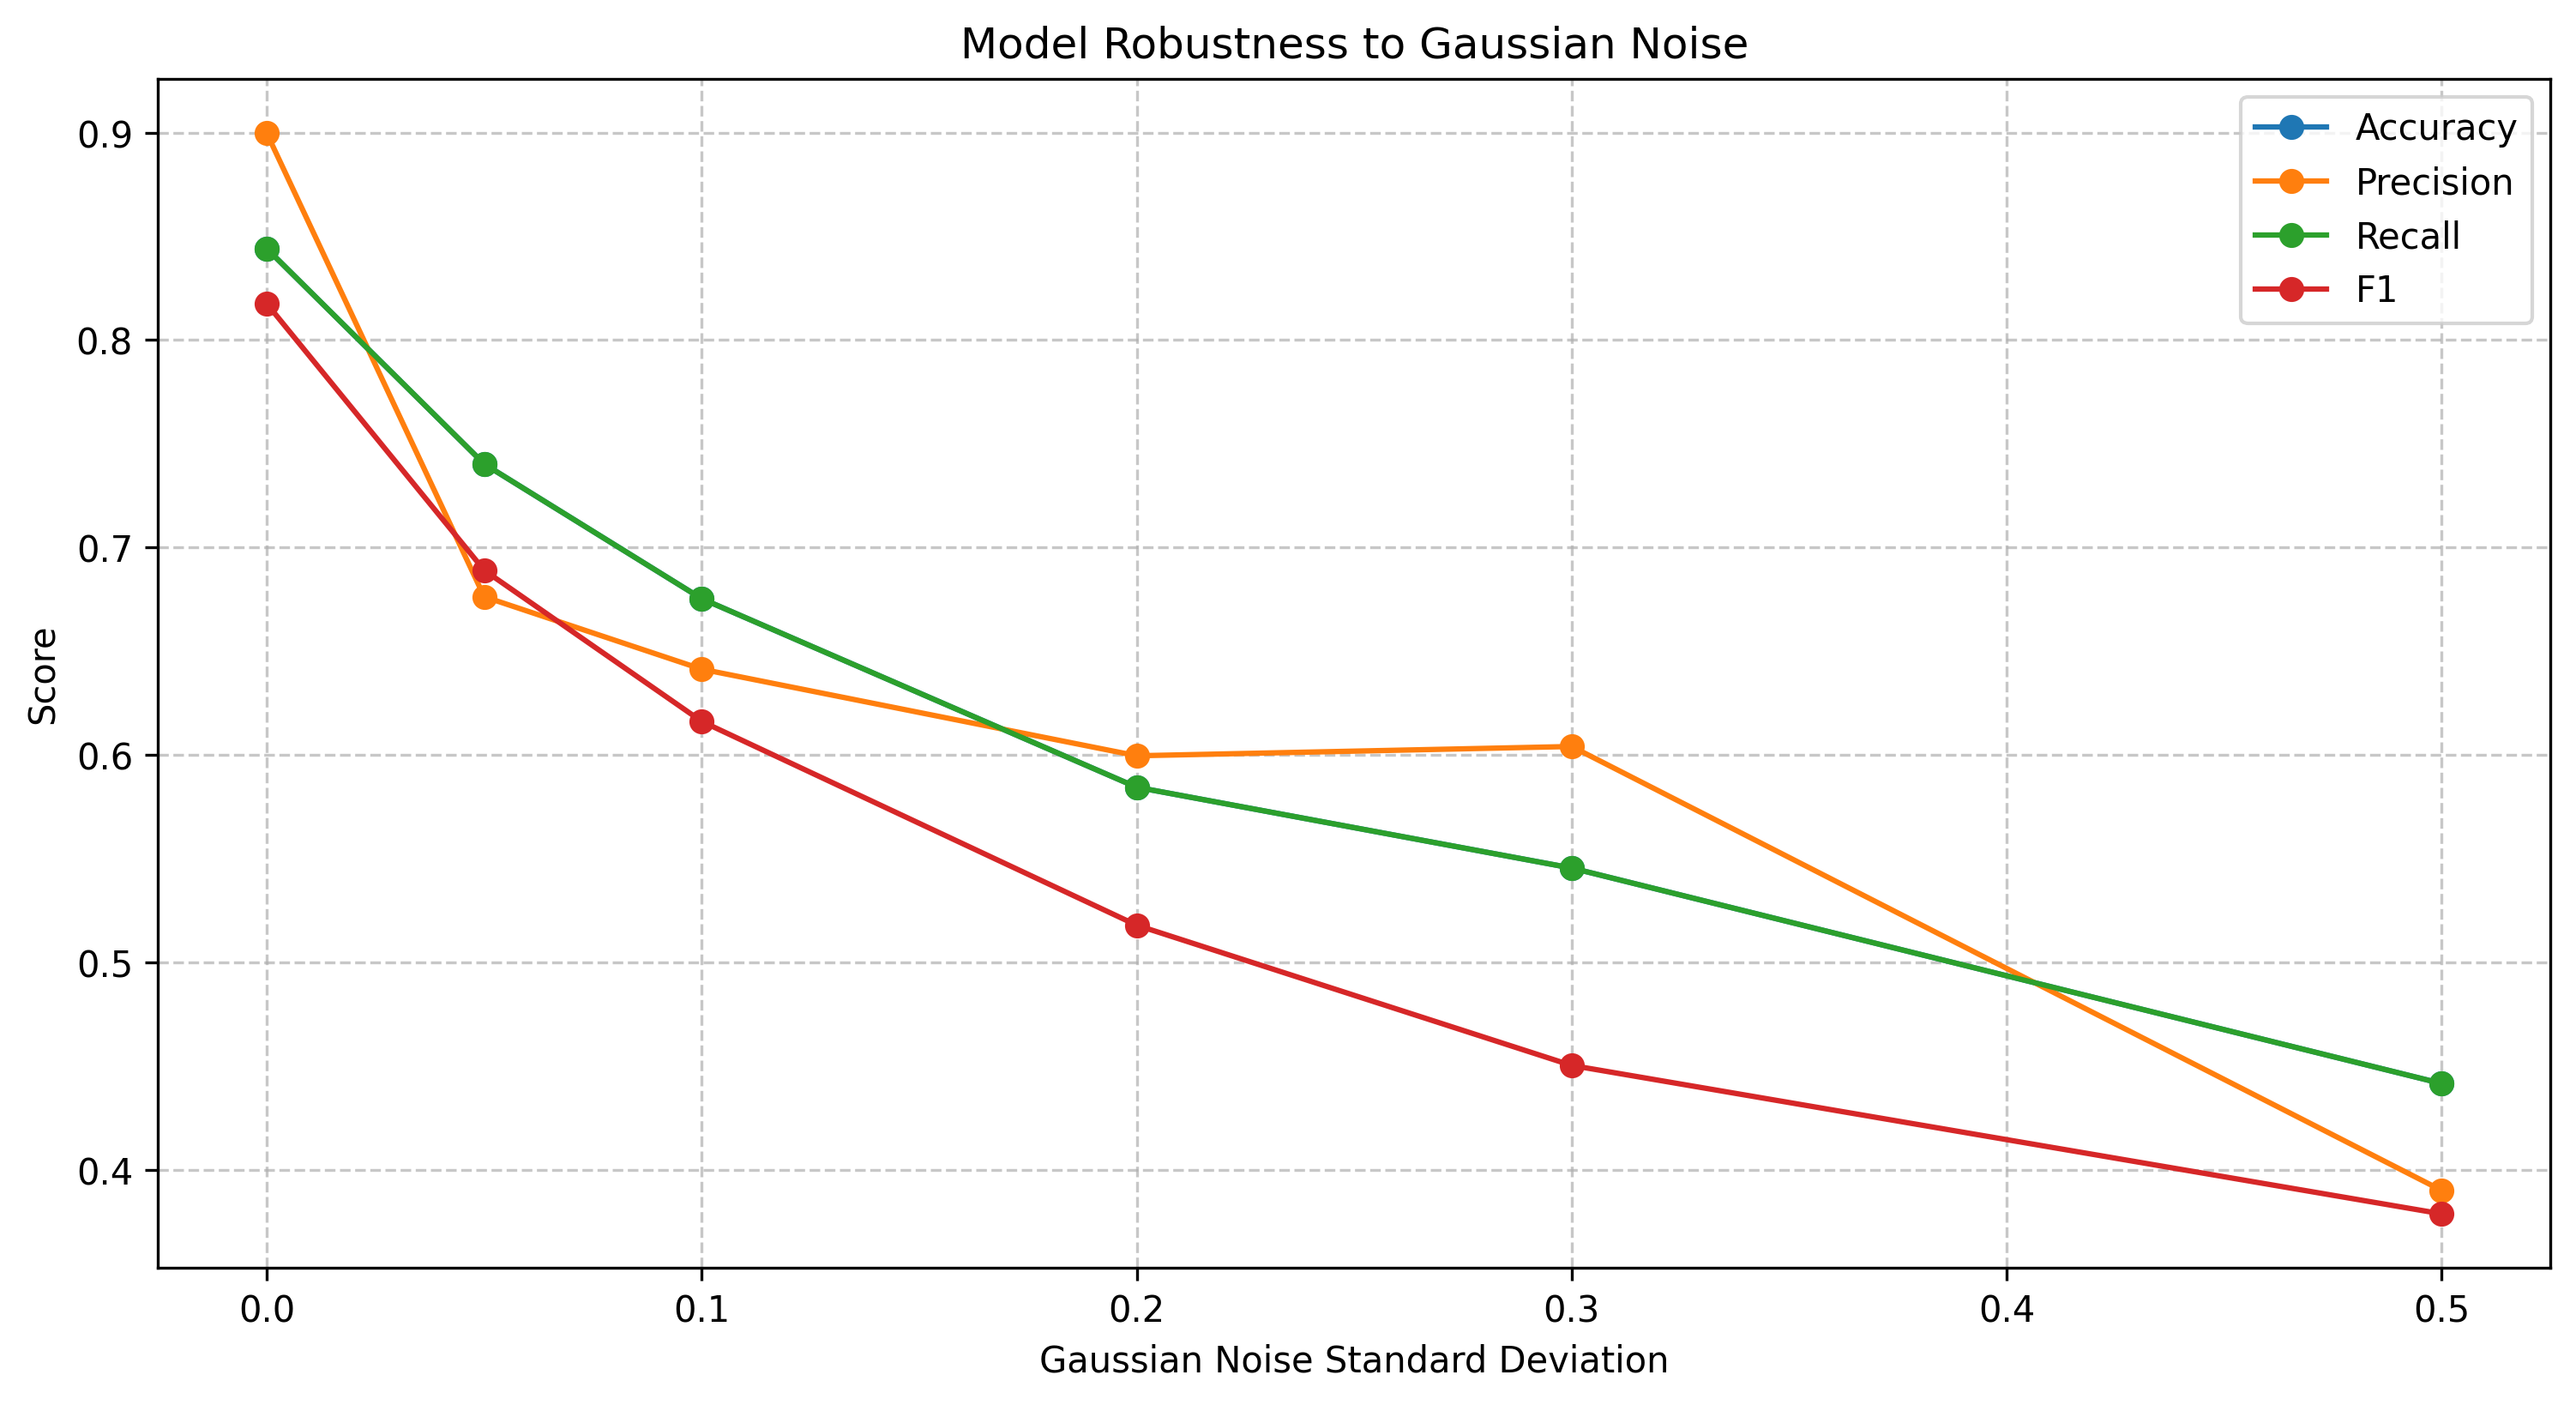

The table this chart was drawn from, first rows:
perturbation, accuracy, precision, recall, f1
No Perturbation, 0.8442, 0.8998, 0.8442, 0.8176
Gaussian Noise (std=0.05), 0.7403, 0.6763, 0.7403, 0.689
Gaussian Noise (std=0.1), 0.6753, 0.6413, 0.6753, 0.6162
Gaussian Noise (std=0.2), 0.5844, 0.5996, 0.5844, 0.5179
Gaussian Noise (std=0.3), 0.5455, 0.6041, 0.5455, 0.4503
Gaussian Noise (std=0.5), 0.4416, 0.39, 0.4416, 0.3787
